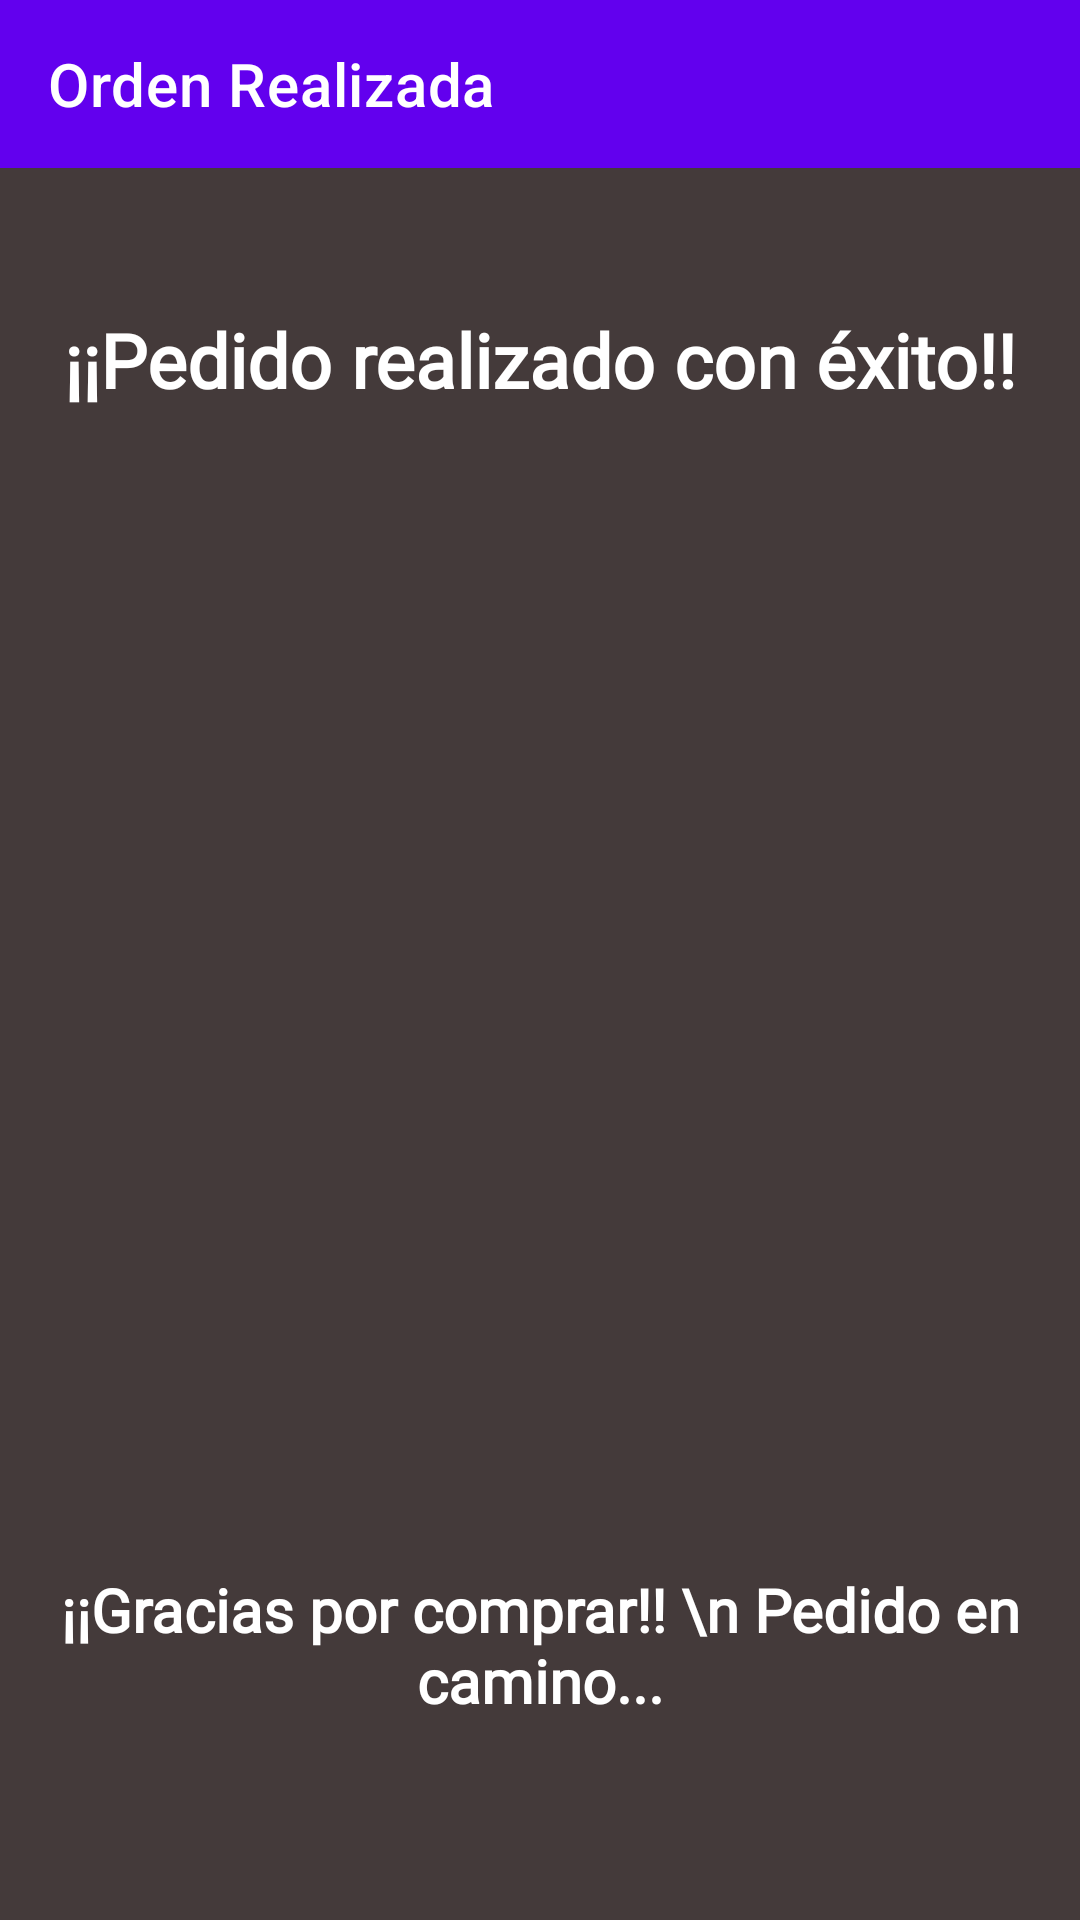

Write the Android layout XML for this screen, with the resource values it uses.
<!-- AndroidManifest.xml: activity theme Theme.ElPerlaNegra.NoActionBar -->
<!-- res/layout/activity_orden.xml -->
<?xml version="1.0" encoding="utf-8"?>
<androidx.constraintlayout.widget.ConstraintLayout xmlns:android="http://schemas.android.com/apk/res/android"
    xmlns:app="http://schemas.android.com/apk/res-auto"
    xmlns:tools="http://schemas.android.com/tools"
    android:layout_width="match_parent"
    android:layout_height="match_parent"
    tools:context=".OrdenActivity"
    android:background="#443A3A">

    <androidx.appcompat.widget.Toolbar
        android:id="@+id/tb_orden"
        android:layout_width="match_parent"
        android:layout_height="wrap_content"
        android:background="@color/purple_500"
        app:layout_constraintEnd_toEndOf="parent"
        app:layout_constraintStart_toStartOf="parent"
        app:layout_constraintTop_toTopOf="parent"
        app:navigationIcon="@drawable/ic_action_arrowback"
        app:title="Orden Realizada"
        app:titleTextColor="@color/white" />

    <ImageView
        android:id="@+id/platoVacio_cart"
        android:layout_width="400dp"
        android:layout_height="300dp"
        android:layout_marginTop="208dp"
        android:src="@drawable/checkout"
        app:layout_constraintEnd_toEndOf="parent"
        app:layout_constraintHorizontal_bias="0.0"
        app:layout_constraintStart_toStartOf="parent"
        app:layout_constraintTop_toTopOf="parent"
        app:tint="@color/white" />

    <TextView
        android:id="@+id/textView7"
        android:layout_width="match_parent"
        android:layout_height="wrap_content"
        android:fontFamily="@font/alice"
        android:text="¡¡Pedido realizado con éxito!!"
        android:textAlignment="center"
        android:textColor="@color/white"
        android:textSize="25sp"
        android:textStyle="bold"
        app:layout_constraintBottom_toTopOf="@+id/platoVacio_cart"
        app:layout_constraintEnd_toEndOf="parent"
        app:layout_constraintHorizontal_bias="0.0"
        app:layout_constraintStart_toStartOf="parent"
        app:layout_constraintTop_toTopOf="parent"
        app:layout_constraintVertical_bias="0.591" />

    <TextView
        android:layout_width="match_parent"
        android:layout_height="wrap_content"
        android:fontFamily="@font/alice"
        android:text="¡¡Gracias por comprar!! \n Pedido en camino..."
        android:textAlignment="center"
        android:textColor="@color/white"
        android:textSize="20sp"
        android:textStyle="bold"
        app:layout_constraintBottom_toBottomOf="parent"
        app:layout_constraintEnd_toEndOf="parent"
        app:layout_constraintHorizontal_bias="0.0"
        app:layout_constraintStart_toStartOf="parent"
        app:layout_constraintTop_toBottomOf="@+id/platoVacio_cart"
        app:layout_constraintVertical_bias="0.185" />

</androidx.constraintlayout.widget.ConstraintLayout>
<!-- resources referenced by this layout -->
<resources>
  <style name="Theme.ElPerlaNegra.NoActionBar">
          <item name="windowActionBar">false</item>
          <item name="windowNoTitle">true</item>
      </style>
  <!-- not gathered from this repository: default colours our renderer supplied (Android Studio template values) -->
  <color name="purple_500">#FF6200EE</color>
  <color name="white">#FFFFFFFF</color>
</resources>
